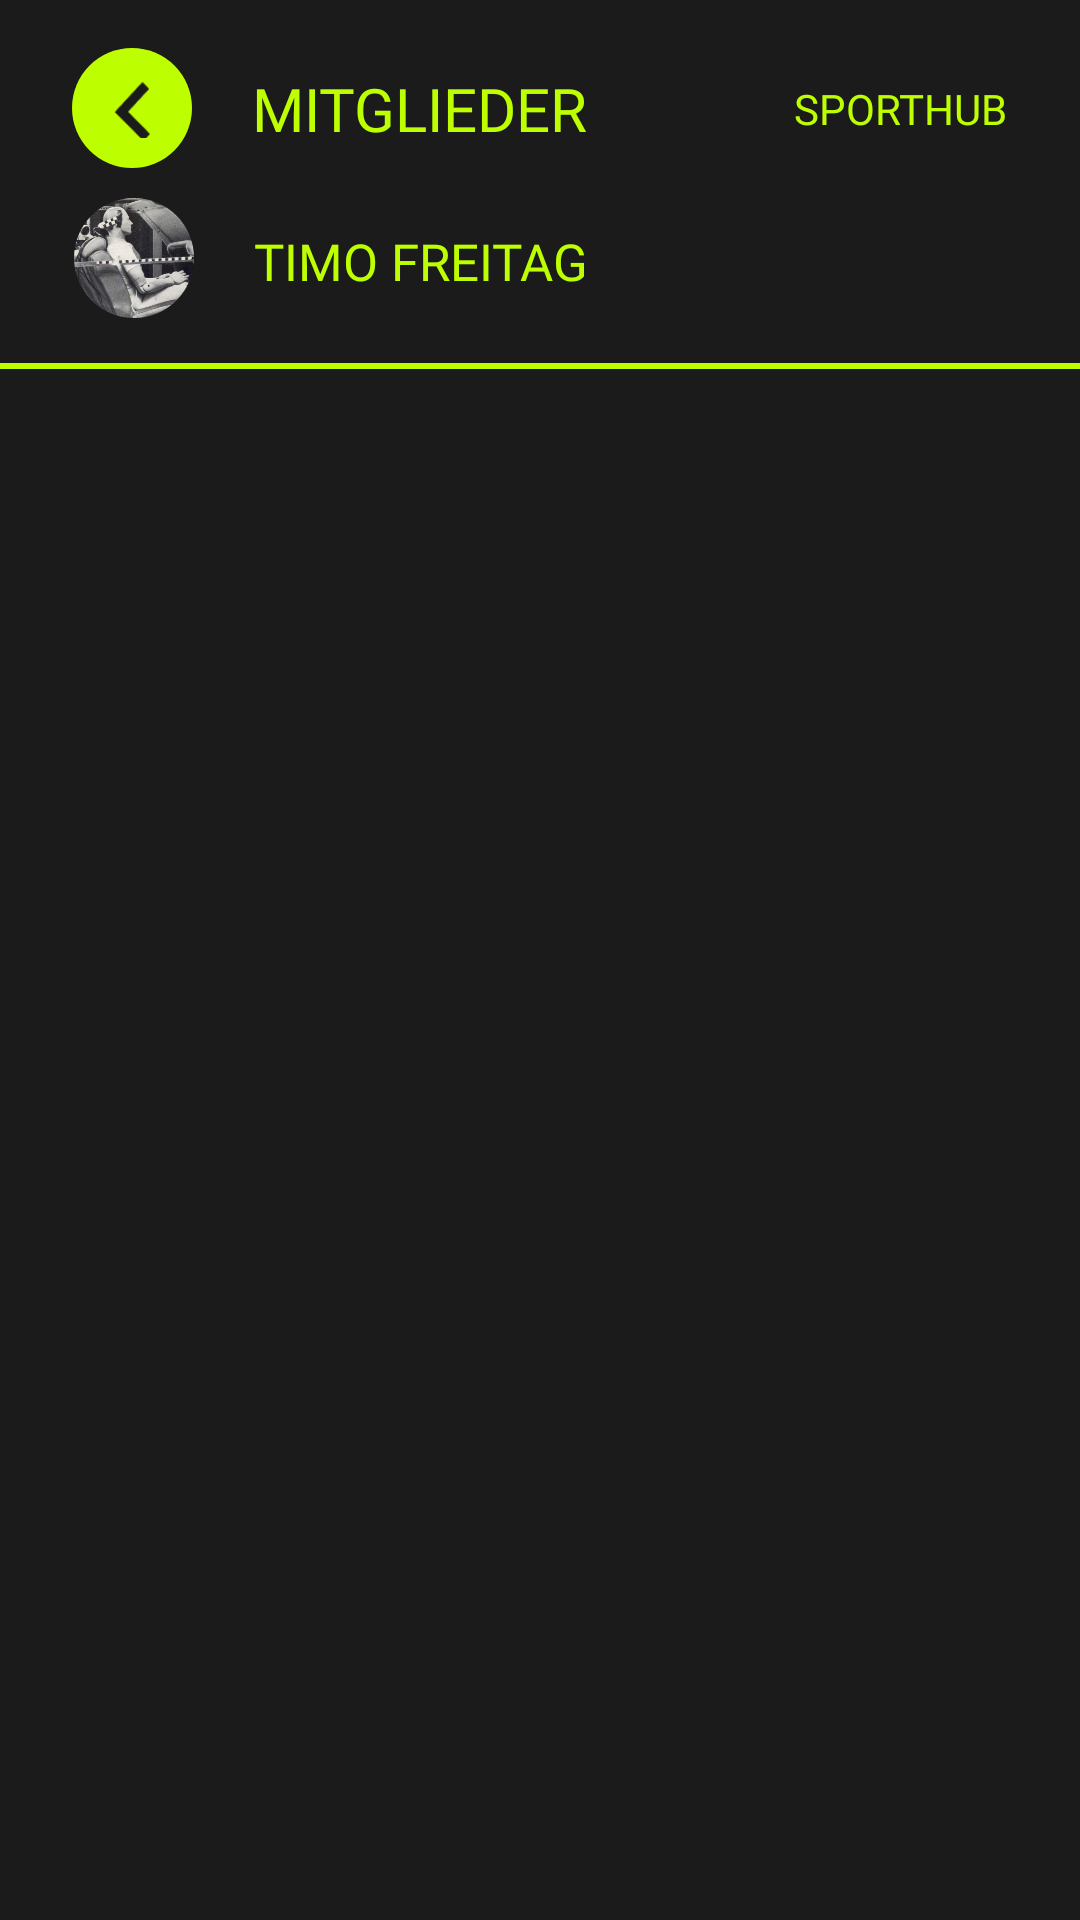

The Android layout XML behind this screen, and the referenced resources:
<!-- AndroidManifest.xml: application theme Theme.MyApplication -->
<!-- res/layout/participants_fragment.xml -->
<?xml version="1.0" encoding="utf-8"?>
<androidx.constraintlayout.widget.ConstraintLayout xmlns:android="http://schemas.android.com/apk/res/android"
    xmlns:app="http://schemas.android.com/apk/res-auto"
    xmlns:tools="http://schemas.android.com/tools"
    android:layout_width="match_parent"
    android:layout_height="match_parent"
    android:background="#1B1B1B">

    <TextView
        android:id="@+id/tv_title"
        android:layout_width="wrap_content"
        android:layout_height="wrap_content"
        android:layout_marginStart="20dp"
        android:fontFamily="@font/kronaone_regular"
        android:text="MITGLIEDER"
        android:textColor="@color/header"
        android:textSize="20sp"
        app:layout_constraintBottom_toBottomOf="@+id/bt_add"
        app:layout_constraintStart_toEndOf="@+id/bt_add"
        app:layout_constraintTop_toTopOf="@+id/bt_add" />

    <TextView
        android:id="@+id/sporthub2"
        android:layout_width="wrap_content"
        android:layout_height="wrap_content"
        android:layout_marginEnd="24dp"
        android:fontFamily="@font/kronaone_regular"
        android:text="@string/sporthub"
        android:textColor="@color/header"
        android:textSize="14sp"
        app:layout_constraintBottom_toBottomOf="@+id/tv_title"
        app:layout_constraintEnd_toEndOf="parent"
        app:layout_constraintTop_toTopOf="@+id/tv_title" />

    <ImageView
        android:id="@+id/iv_profil4"
        android:layout_width="40dp"
        android:layout_height="40dp"
        android:layout_marginStart="25dp"
        android:layout_marginTop="10dp"
        android:background="@drawable/rounded_profilpictures"
        android:clipToOutline="true"
        android:scaleType="fitCenter"
        app:layout_constraintEnd_toEndOf="@+id/bt_add"
        app:layout_constraintStart_toStartOf="parent"
        app:layout_constraintTop_toBottomOf="@+id/bt_add"
        app:srcCompat="@drawable/crash_test_m" />

    <ImageButton
        android:id="@+id/bt_add"
        style="@style/ib_back"
        android:layout_marginLeft="24dp"
        android:layout_marginTop="16dp"
        android:background="@drawable/rounded_profilpictures"
        app:layout_constraintStart_toStartOf="parent"
        app:layout_constraintTop_toTopOf="parent" />

    <TextView
        android:id="@+id/tv_group_name"
        android:layout_width="wrap_content"
        android:layout_height="wrap_content"
        android:layout_marginStart="20dp"
        android:fontFamily="@font/kronaone_regular"
        android:text="Timo Freitag"
        android:textAllCaps="true"
        android:textColor="@color/header"
        android:textSize="17dp"
        app:layout_constraintBottom_toBottomOf="@+id/iv_profil4"
        app:layout_constraintStart_toEndOf="@+id/iv_profil4"
        app:layout_constraintTop_toTopOf="@+id/iv_profil4"
        app:layout_constraintVertical_bias="0.555" />

    <View
        android:id="@+id/view3"
        android:layout_width="0dp"
        android:layout_height="2dp"
        android:layout_marginTop="15dp"
        android:background="@color/header"
        app:layout_constraintEnd_toEndOf="parent"
        app:layout_constraintStart_toStartOf="parent"
        app:layout_constraintTop_toBottomOf="@+id/iv_profil4" />

    <androidx.recyclerview.widget.RecyclerView
        android:id="@+id/rv_messages"
        android:layout_width="0dp"
        android:layout_height="0dp"
        android:layout_marginStart="1dp"
        android:layout_marginTop="16dp"
        android:layout_marginEnd="1dp"
        app:layoutManager="androidx.recyclerview.widget.GridLayoutManager"
        app:layout_constraintBottom_toBottomOf="parent"
        app:layout_constraintEnd_toEndOf="parent"
        app:layout_constraintStart_toStartOf="parent"
        app:layout_constraintTop_toBottomOf="@+id/iv_profil4" />


</androidx.constraintlayout.widget.ConstraintLayout>
<!-- resources referenced by this layout -->
<resources>
  <color name="header">#BDFF00</color>
  <!-- drawable crash_test_m: jpg bitmap (drawable, 40479 bytes) -->
  <!-- drawable rounded_profilpictures (drawable) -->
  <?xml version="1.0" encoding="utf-8"?>
  <shape xmlns:android="http://schemas.android.com/apk/res/android"
      android:shape="rectangle">
      <corners android:radius="120dp" />
      
  </shape>
  <string name="sporthub">SPORTHUB</string>
  <style name="ib_back" parent="Widget.Material3.MaterialTimePicker.ImageButton">
          <item name="android:backgroundTint">@color/header</item>
          <item name="android:layout_width">40dp</item>
          <item name="android:layout_height">40dp</item>
          <item name="android:scaleType">centerInside</item>
          <item name="android:padding">10dp</item>
          <item name="android:adjustViewBounds">true</item>
          <item name="srcCompat">@drawable/vector</item>
      </style>
  <style name="Theme.MyApplication" parent="Base.Theme.MyApplication" />
  <!-- drawable vector: png bitmap (drawable, 699 bytes) -->
  <style name="Base.Theme.MyApplication" parent="Theme.Material3.DayNight.NoActionBar">
          <item name="colorPrimary">@color/white</item>
      </style>
  <color name="white">#FFFFFFFF</color>
</resources>
